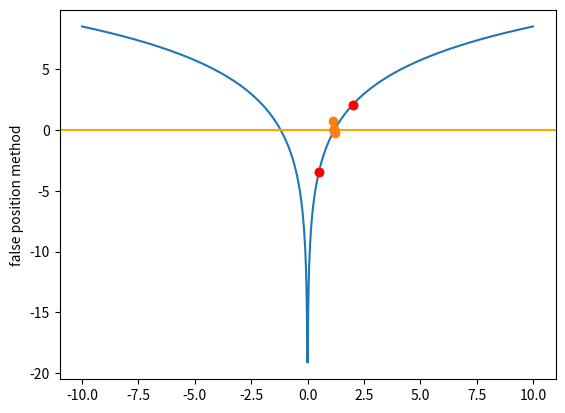

Source code (Python):
from math import fabs, cos, sin, exp, log
import matplotlib.pyplot as plt
import numpy as np


def f(x):
    return np.log(x**4) - 0.7


def false_position(f, xl, xr, tolerance, maxIter):
    if(f(xl) * f(xr)) > 0 :
        print("false position search failed!")
        return None

    x_list = np.array([xl, xr])
    y_list = np.array([f(xl), f(xr)])

    xm = 0
    while maxIter > 0:
        xm_old = xm
        fxl = f(xl)
        fxr = f(xr)
        fxm = f(xm)
        xm = xr - (fxr * (xl - xr)) / (fxl - fxr) # different with bisection

        if(fxm * fxl) > 0: xl = xm
        else: xr = xm
        err = fabs(xm - xm_old) / xm * 100.0

        x_list = np.append(x_list, xm)
        y_list = np.append(y_list, fxm)
        if err < tolerance:
            break
        else:
            maxIter-=1
    return xm, x_list, y_list


if __name__ == "__main__":
    xl = 0.5
    xr = 2.0
    root, x_list, y_list = false_position(f, xl, xr, 0.0001, 1000)

    print("Root finding with false position method")
    print("f(x) log(x**4) - 0.7")
    print("Starts with xl = {}, xr = {}".format(xl, xr))
    print("root is {}".format(root))

    plt.ylabel("false position method")
    x = np.linspace(-10, 10, 1000)
    plt.plot(x, f(x))
    plt.axhline(y = 0.0, color = 'orange', linestyle = '-') 
    plt.plot(x_list, y_list, "o")
    plt.plot([xl, xr], [f(xl), f(xr)], 'ro')
    plt.show()
